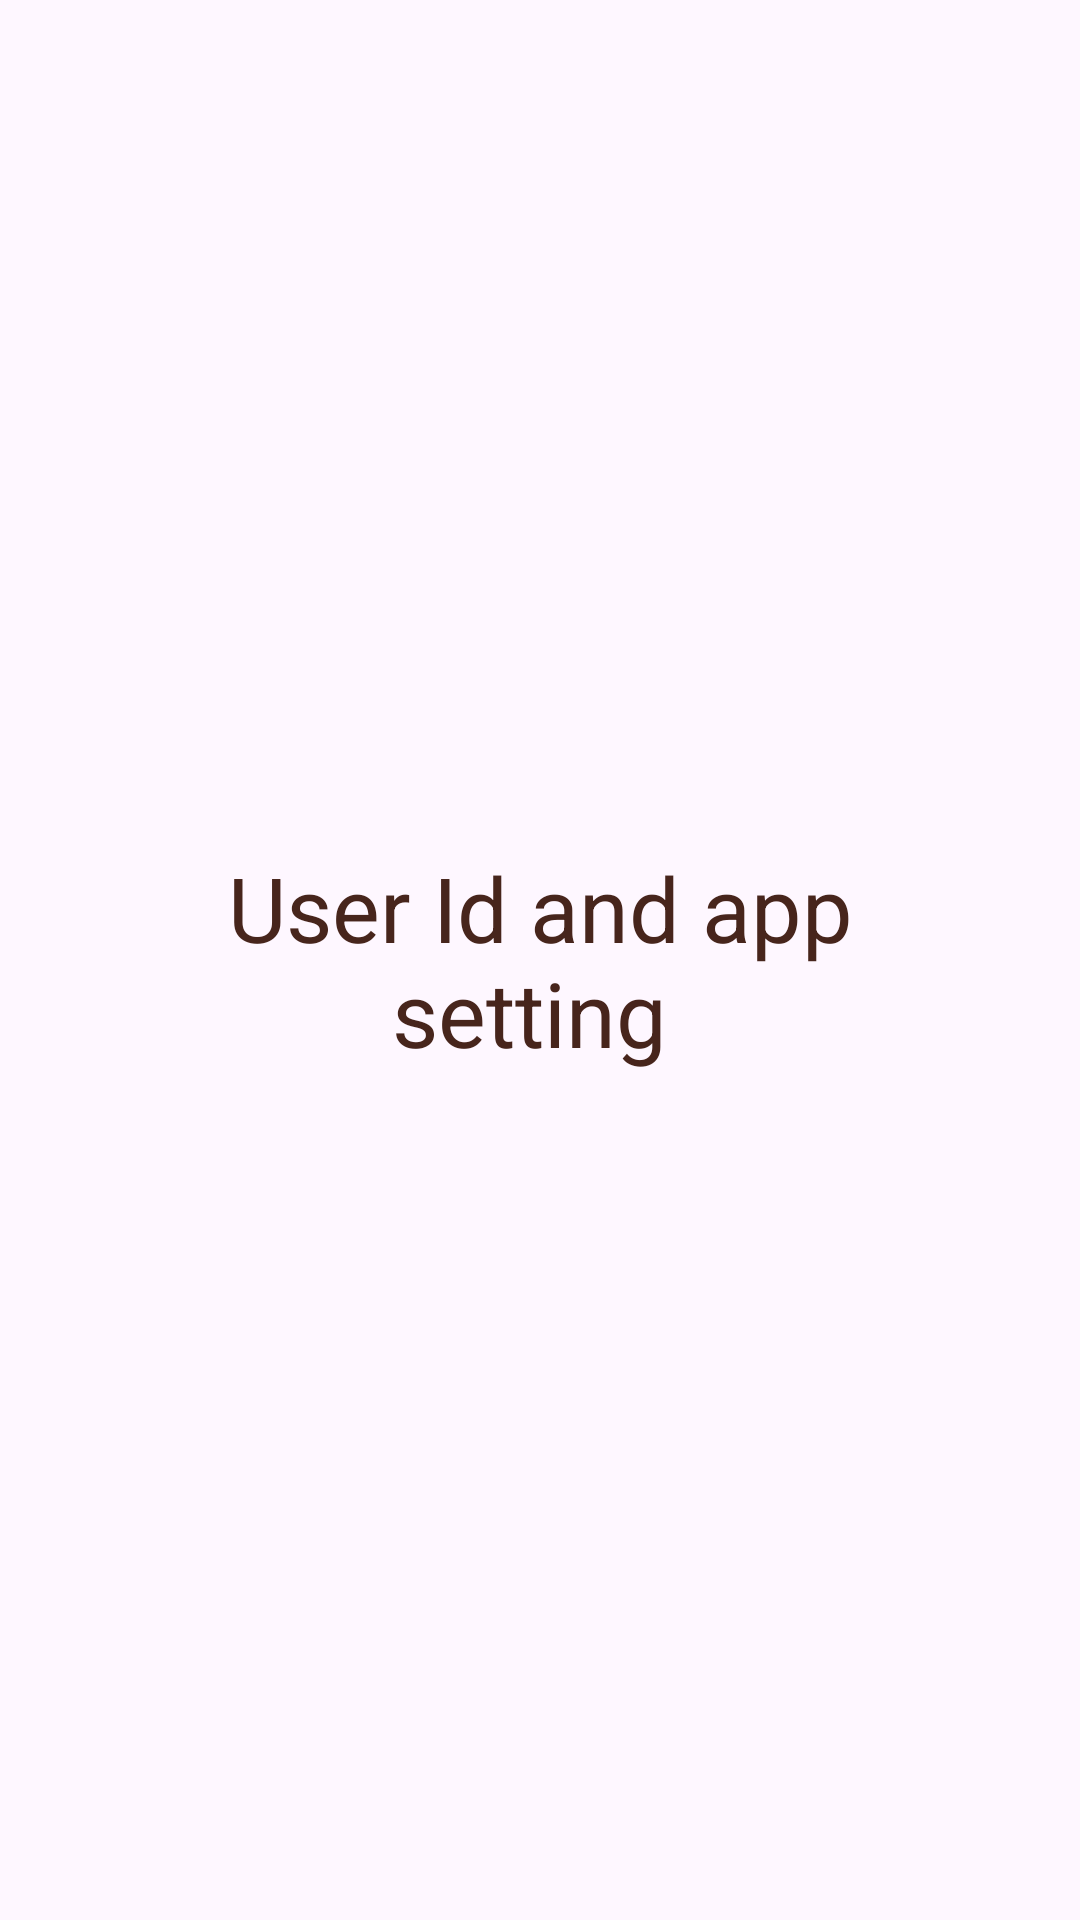

Produce the Android XML layout that renders to this screen, including the resource entries it uses.
<!-- AndroidManifest.xml: application theme Theme.GDCreator -->
<!-- res/layout/fragment_setting.xml -->
<?xml version="1.0" encoding="utf-8"?>
<FrameLayout xmlns:android="http://schemas.android.com/apk/res/android"
    xmlns:tools="http://schemas.android.com/tools"
    android:layout_width="match_parent"
    android:layout_height="match_parent"
    tools:context=".SettingFragment"
    android:id="@+id/fragmentSetting"
    >


    <TextView
        android:layout_width="match_parent"
        android:layout_height="wrap_content"
        android:text="User Id and app setting "
        android:textSize="30sp"
        android:padding="30sp"
        android:gravity="center"
        android:layout_gravity="center"
        android:textColor="@color/dark_rustic_brown"
        >

    </TextView>

</FrameLayout>
<!-- resources referenced by this layout -->
<resources>
  <color name="dark_rustic_brown">#47251c</color>
  <style name="Theme.GDCreator" parent="Base.Theme.GDCreator" />
  <style name="Base.Theme.GDCreator" parent="Theme.Material3.DayNight.NoActionBar">
          
          
      </style>
</resources>
